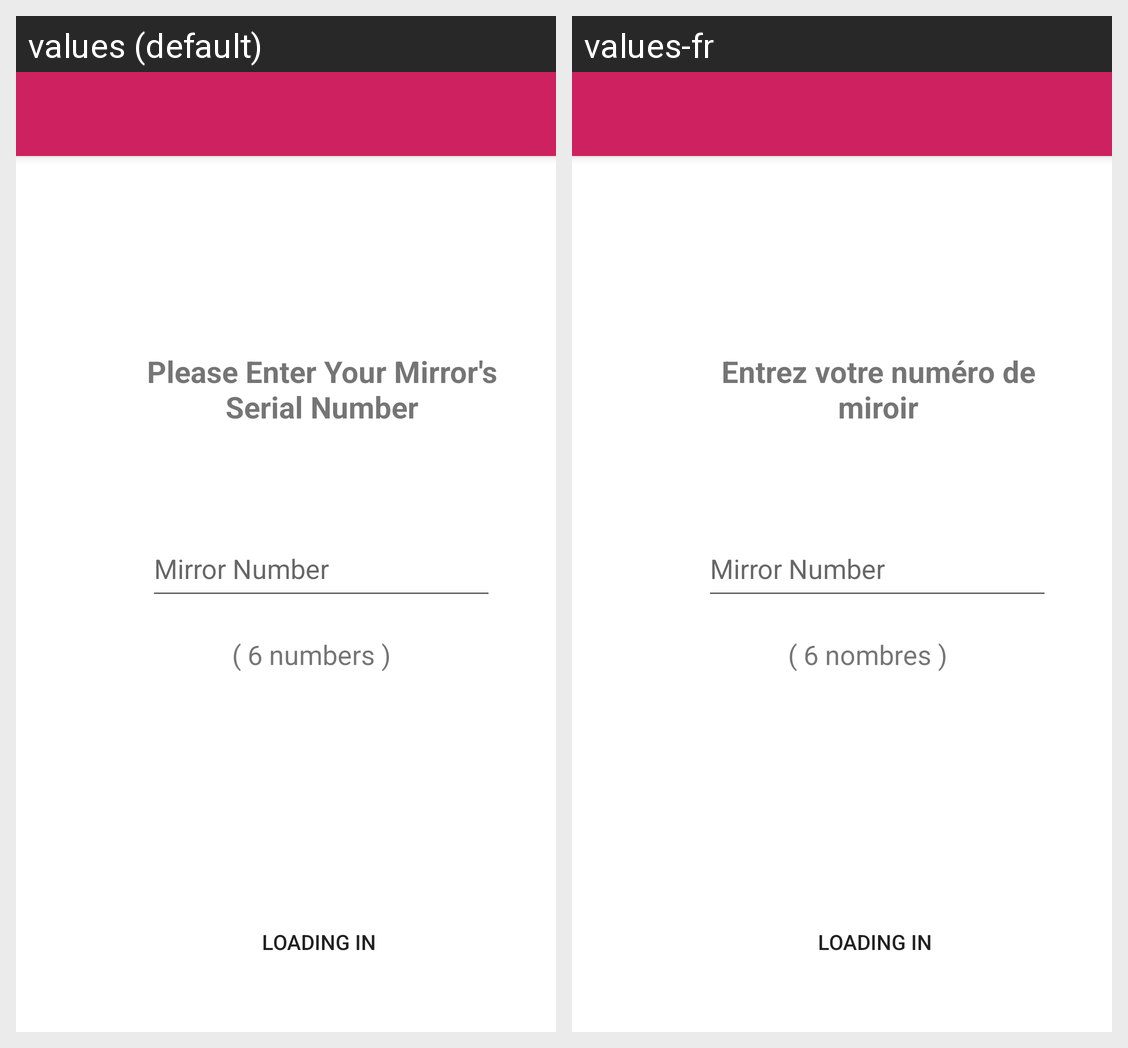

The Android screen above is rendered under two locales of the same app. Produce the string resources it draws, with the default and per-locale values.
Android screen res/layout/waitinglistactivity.xml rendered under 2 locales, left to right: values (default), values-fr. Device: Nexus 5 (rendered at 1080×1920; each locale shown at half size, 540×960, under a caption strip naming it); theme backgroundtheme.
Strings drawn on this screen, with the default value and each locale's value (text and hints the layout hard-codes, and strings that could not be matched under every locale, appear in the picture but are not listed):

comment30
  values: Please Enter Your Mirror's Serial Number
  values-fr: Entrez votre numéro de miroir

comment31
  values: ( 6 numbers )
  values-fr: ( 6 nombres )
